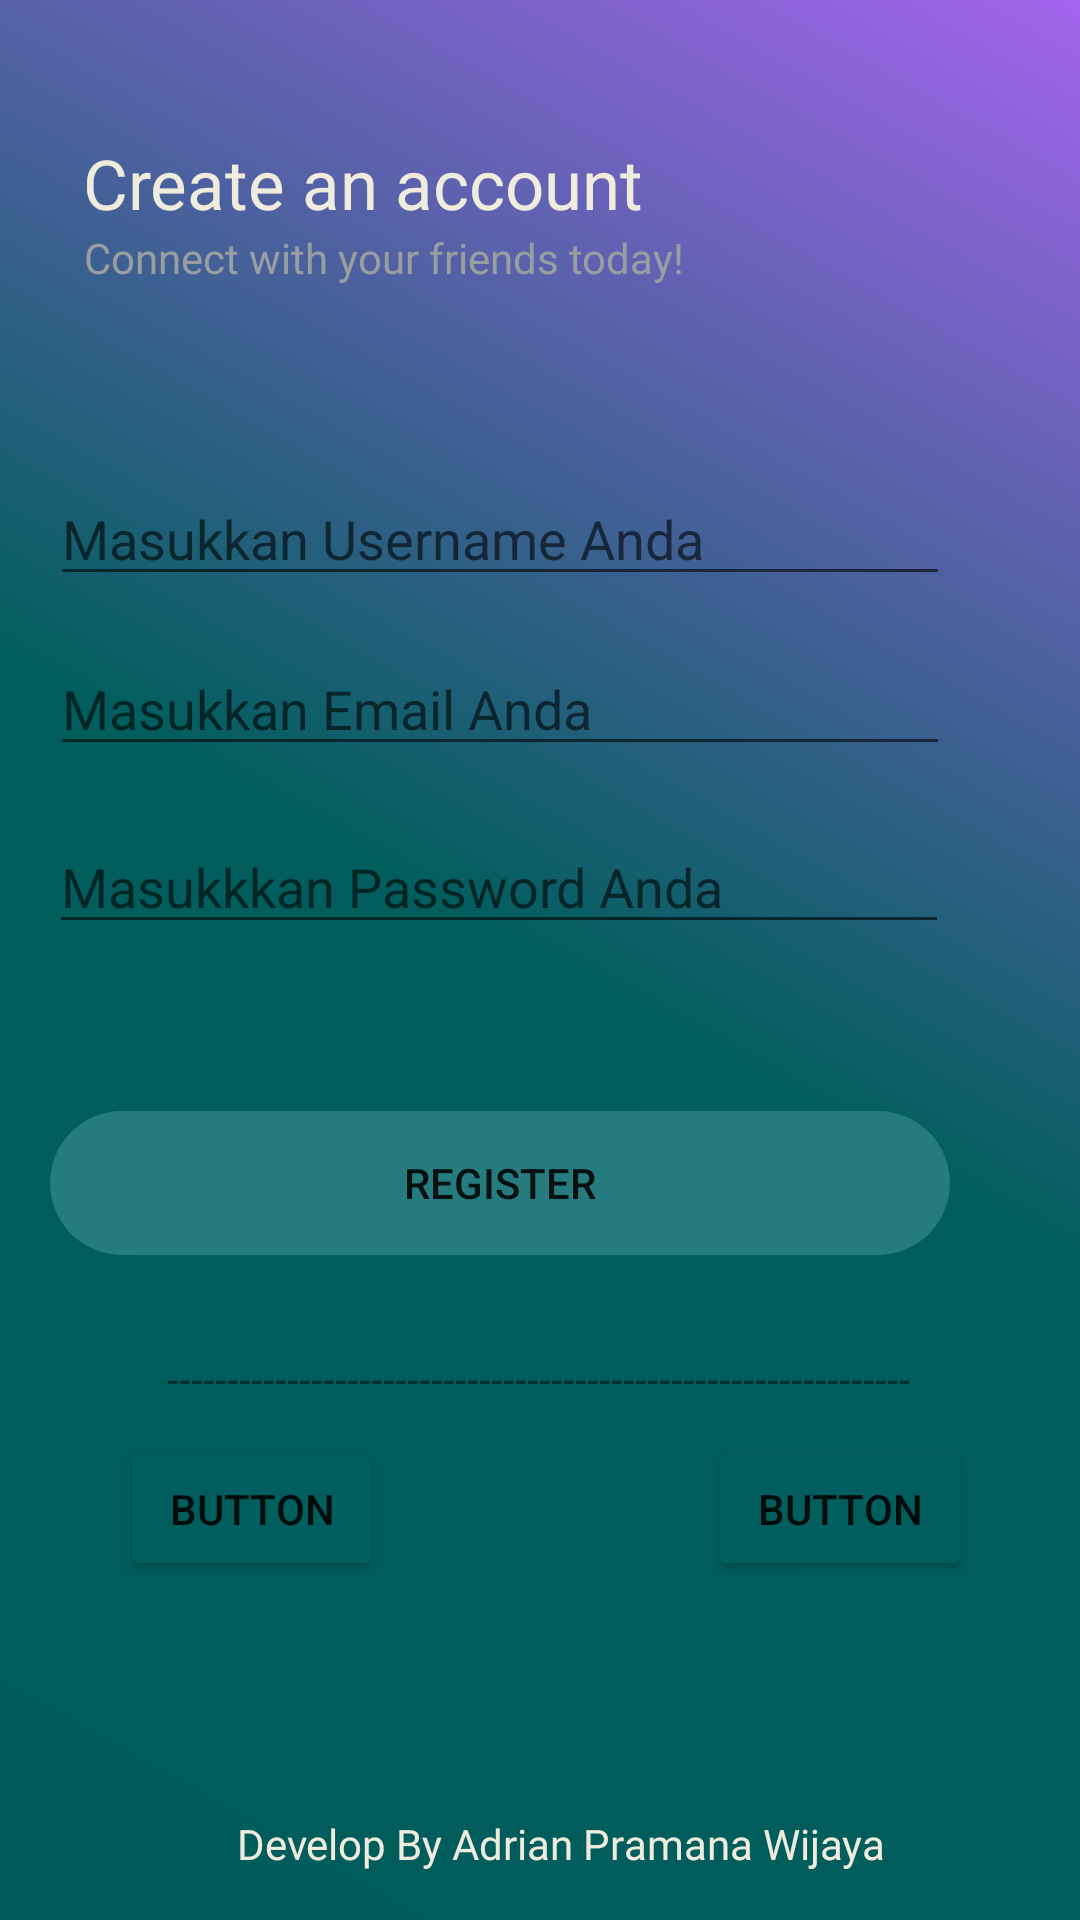

Write the Android layout XML for this screen, with the resource values it uses.
<!-- AndroidManifest.xml: application theme Theme.GreenNature -->
<!-- res/layout/activity_home.xml -->
<?xml version="1.0" encoding="utf-8"?>
<androidx.constraintlayout.widget.ConstraintLayout xmlns:android="http://schemas.android.com/apk/res/android"
    xmlns:app="http://schemas.android.com/apk/res-auto"
    xmlns:tools="http://schemas.android.com/tools"
    android:layout_width="match_parent"
    android:layout_height="match_parent"
    android:background="@drawable/backgroundlayout">

    <TextView
        android:id="@+id/textView3"
        android:layout_width="wrap_content"
        android:layout_height="wrap_content"
        android:layout_marginBottom="16dp"
        android:fontFamily="@font/poppinsmedium"
        android:text="Develop By Adrian Pramana Wijaya"
        android:textColor="@color/warnalogo"
        app:layout_constraintBottom_toBottomOf="parent"
        app:layout_constraintEnd_toEndOf="parent"
        app:layout_constraintHorizontal_bias="0.55"
        app:layout_constraintStart_toStartOf="parent" />

    <Button
        android:id="@+id/button"
        android:layout_width="wrap_content"
        android:layout_height="wrap_content"
        android:layout_marginStart="40dp"
        android:text="Button"
        app:backgroundTint="#005e5e"
        app:layout_constraintBottom_toBottomOf="parent"
        app:layout_constraintStart_toStartOf="parent"
        app:layout_constraintTop_toTopOf="parent"
        app:layout_constraintVertical_bias="0.809" />

    <Button
        android:id="@+id/button2"
        android:layout_width="wrap_content"
        android:layout_height="wrap_content"
        android:layout_marginStart="236dp"
        android:text="Button"
        app:backgroundTint="#005e5e"
        app:layout_constraintBottom_toBottomOf="parent"
        app:layout_constraintStart_toStartOf="parent"
        app:layout_constraintTop_toTopOf="parent"
        app:layout_constraintVertical_bias="0.809" />

    <TextView
        android:id="@+id/textView4"
        android:layout_width="wrap_content"
        android:layout_height="wrap_content"
        android:text="--------------------------------------------------------------"
        app:layout_constraintBottom_toTopOf="@+id/textView3"
        app:layout_constraintEnd_toEndOf="parent"
        app:layout_constraintHorizontal_bias="0.498"
        app:layout_constraintStart_toStartOf="parent"
        app:layout_constraintTop_toTopOf="parent"
        app:layout_constraintVertical_bias="0.768" />

    <Button
        android:id="@+id/button3"
        android:layout_width="300dp"
        android:layout_height="wrap_content"
        android:background="@drawable/buttonlogin"
        android:text="Register"
        app:backgroundTint="#267b7e"
        app:layout_constraintBottom_toTopOf="@+id/textView4"
        app:layout_constraintEnd_toEndOf="parent"
        app:layout_constraintHorizontal_bias="0.279"
        app:layout_constraintStart_toStartOf="parent"
        app:layout_constraintTop_toTopOf="parent"
        app:layout_constraintVertical_bias="0.921" />

    <com.google.android.material.textfield.TextInputLayout
        android:layout_width="409dp"
        android:layout_height="wrap_content"
        tools:layout_editor_absoluteX="1dp"
        tools:layout_editor_absoluteY="389dp">

    </com.google.android.material.textfield.TextInputLayout>

    <EditText
        android:id="@+id/editTextTextPassword"
        android:layout_width="300dp"
        android:layout_height="wrap_content"
        android:ems="10"
        android:hint="Masukkkan Password Anda"
        android:inputType="textPassword"
        app:layout_constraintBottom_toTopOf="@+id/button3"
        app:layout_constraintEnd_toEndOf="parent"
        app:layout_constraintHorizontal_bias="0.27"
        app:layout_constraintStart_toStartOf="parent"
        app:layout_constraintTop_toTopOf="parent"
        app:layout_constraintVertical_bias="0.831" />

    <EditText
        android:id="@+id/editTextTextEmailAddress"
        android:layout_width="300dp"
        android:layout_height="wrap_content"
        android:ems="10"
        android:hint="Masukkan Email Anda"
        android:inputType="textEmailAddress"
        app:layout_constraintBottom_toTopOf="@+id/editTextTextPassword"
        app:layout_constraintEnd_toEndOf="parent"
        app:layout_constraintHorizontal_bias="0.279"
        app:layout_constraintStart_toStartOf="parent"
        app:layout_constraintTop_toTopOf="parent"
        app:layout_constraintVertical_bias="0.922" />

    <EditText
        android:id="@+id/editTextTextEmailAddress2"
        android:layout_width="300dp"
        android:layout_height="wrap_content"
        android:ems="10"
        android:hint="Masukkan Username Anda"
        android:inputType="textEmailAddress"
        app:layout_constraintBottom_toTopOf="@+id/editTextTextEmailAddress"
        app:layout_constraintEnd_toEndOf="parent"
        app:layout_constraintHorizontal_bias="0.279"
        app:layout_constraintStart_toStartOf="parent"
        app:layout_constraintTop_toTopOf="parent"
        app:layout_constraintVertical_bias="0.912" />

    <TextView
        android:id="@+id/textView5"
        android:layout_width="wrap_content"
        android:layout_height="wrap_content"
        android:fontFamily="@font/poppinsmedium"
        android:text="Connect with your friends today!"
        android:textColor="@color/warnalogin"
        app:layout_constraintBottom_toTopOf="@+id/button"
        app:layout_constraintEnd_toEndOf="parent"
        app:layout_constraintHorizontal_bias="0.176"
        app:layout_constraintStart_toStartOf="parent"
        app:layout_constraintTop_toTopOf="parent"
        app:layout_constraintVertical_bias="0.166" />

    <TextView
        android:id="@+id/textView6"
        android:layout_width="wrap_content"
        android:layout_height="wrap_content"
        android:fontFamily="@font/poppinsbold"
        android:text="Create an account"
        android:textColor="@color/warnalogo"
        android:textSize="23dp"
        app:layout_constraintBottom_toTopOf="@+id/textView5"
        app:layout_constraintEnd_toEndOf="parent"
        app:layout_constraintHorizontal_bias="0.159"
        app:layout_constraintStart_toStartOf="parent"
        app:layout_constraintTop_toTopOf="parent"
        app:layout_constraintVertical_bias="1.0" />

</androidx.constraintlayout.widget.ConstraintLayout>
<!-- resources referenced by this layout -->
<resources>
  <color name="warnalogin">#999EA1</color>
  <color name="warnalogo">#efebdd</color>
  <!-- drawable backgroundlayout (drawable) -->
  <?xml version="1.0" encoding="utf-8"?>
  <selector xmlns:android="http://schemas.android.com/apk/res/android">
      <item>
          <shape android:shape="rectangle">
              <gradient android:startColor="#005d5c" android:centerColor="#015e5d" android:endColor="#a464ec" android:angle="45"/>
          </shape>
      </item>
  </selector>
  <!-- drawable buttonlogin (drawable) -->
  <?xml version="1.0" encoding="utf-8"?>
  <shape xmlns:android="http://schemas.android.com/apk/res/android"
      android:shape="rectangle">
      <solid android:color="@color/putihbutton" />
      <corners
          android:topLeftRadius="50dp"
          android:topRightRadius="50dp"
          android:bottomRightRadius="50dp"
          android:bottomLeftRadius="50dp" />
  </shape>
  <style name="Theme.GreenNature" parent="Theme.MaterialComponents.DayNight.DarkActionBar">
          
          <item name="colorPrimary">@color/purple_500</item>
          <item name="colorPrimaryVariant">@color/purple_700</item>
          <item name="colorOnPrimary">@color/white</item>
          
          <item name="colorSecondary">@color/teal_200</item>
          <item name="colorSecondaryVariant">@color/teal_700</item>
          <item name="colorOnSecondary">@color/black</item>
          
          <item name="android:statusBarColor">?attr/colorPrimaryVariant</item>
          
      </style>
  <color name="purple_500">#FF6200EE</color>
  <color name="purple_700">#FF3700B3</color>
  <color name="white">#FFFFFFFF</color>
  <color name="teal_200">#FF03DAC5</color>
  <color name="teal_700">#FF018786</color>
  <color name="black">#FF000000</color>
</resources>
